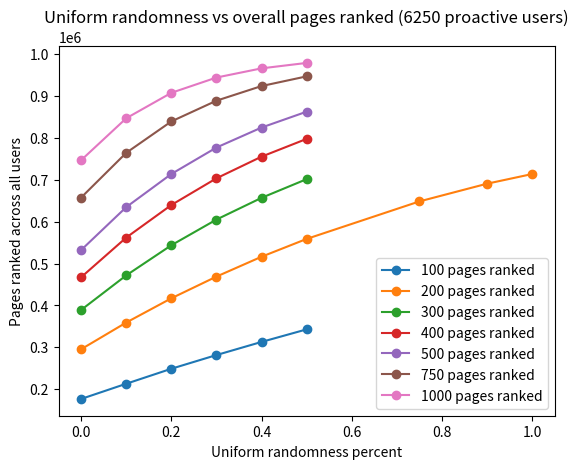

Python code for this plot:
import matplotlib.pyplot as plt

other_x = [0, 0.1, 0.2, 0.3, 0.4, 0.5]
uniform_rating_100_y = [176820, 213128, 248914, 281640, 312966, 342955]

uniform_rating_200_x = [0, 0.1, 0.2, 0.3, 0.4, 0.5, 0.75, 0.9, 1]
uniform_rating_200_y = [
    295570,
    359328,
    417206,
    469042,
    516461,
    559005,
    648576,
    690881,
    713947,
]

uniform_rating_300_y = [389426, 471994, 543936, 605255, 657150, 701775]

uniform_rating_400_y = [467584, 562291, 640060, 703786, 755514, 797948]

uniform_rating_500_y = [532555, 635043, 714148, 777297, 825036, 862919]

uniform_rating_750_y = [657927, 764723, 839691, 889186, 924131, 947271]

uniform_rating_1000_y = [747171, 847282, 908002, 944470, 966406, 979375]

plt.plot(other_x, uniform_rating_100_y, marker="o", label="100 pages ranked")
plt.plot(
    uniform_rating_200_x, uniform_rating_200_y, marker="o", label="200 pages ranked"
)
plt.plot(other_x, uniform_rating_300_y, marker="o", label="300 pages ranked")
plt.plot(other_x, uniform_rating_400_y, marker="o", label="400 pages ranked")
plt.plot(other_x, uniform_rating_500_y, marker="o", label="500 pages ranked")
plt.plot(other_x, uniform_rating_750_y, marker="o", label="750 pages ranked")
plt.plot(other_x, uniform_rating_1000_y, marker="o", label="1000 pages ranked")
plt.title("Uniform randomness vs overall pages ranked (6250 proactive users)")
plt.xlabel("Uniform randomness percent")
plt.ylabel("Pages ranked across all users")
plt.legend()
plt.show()
